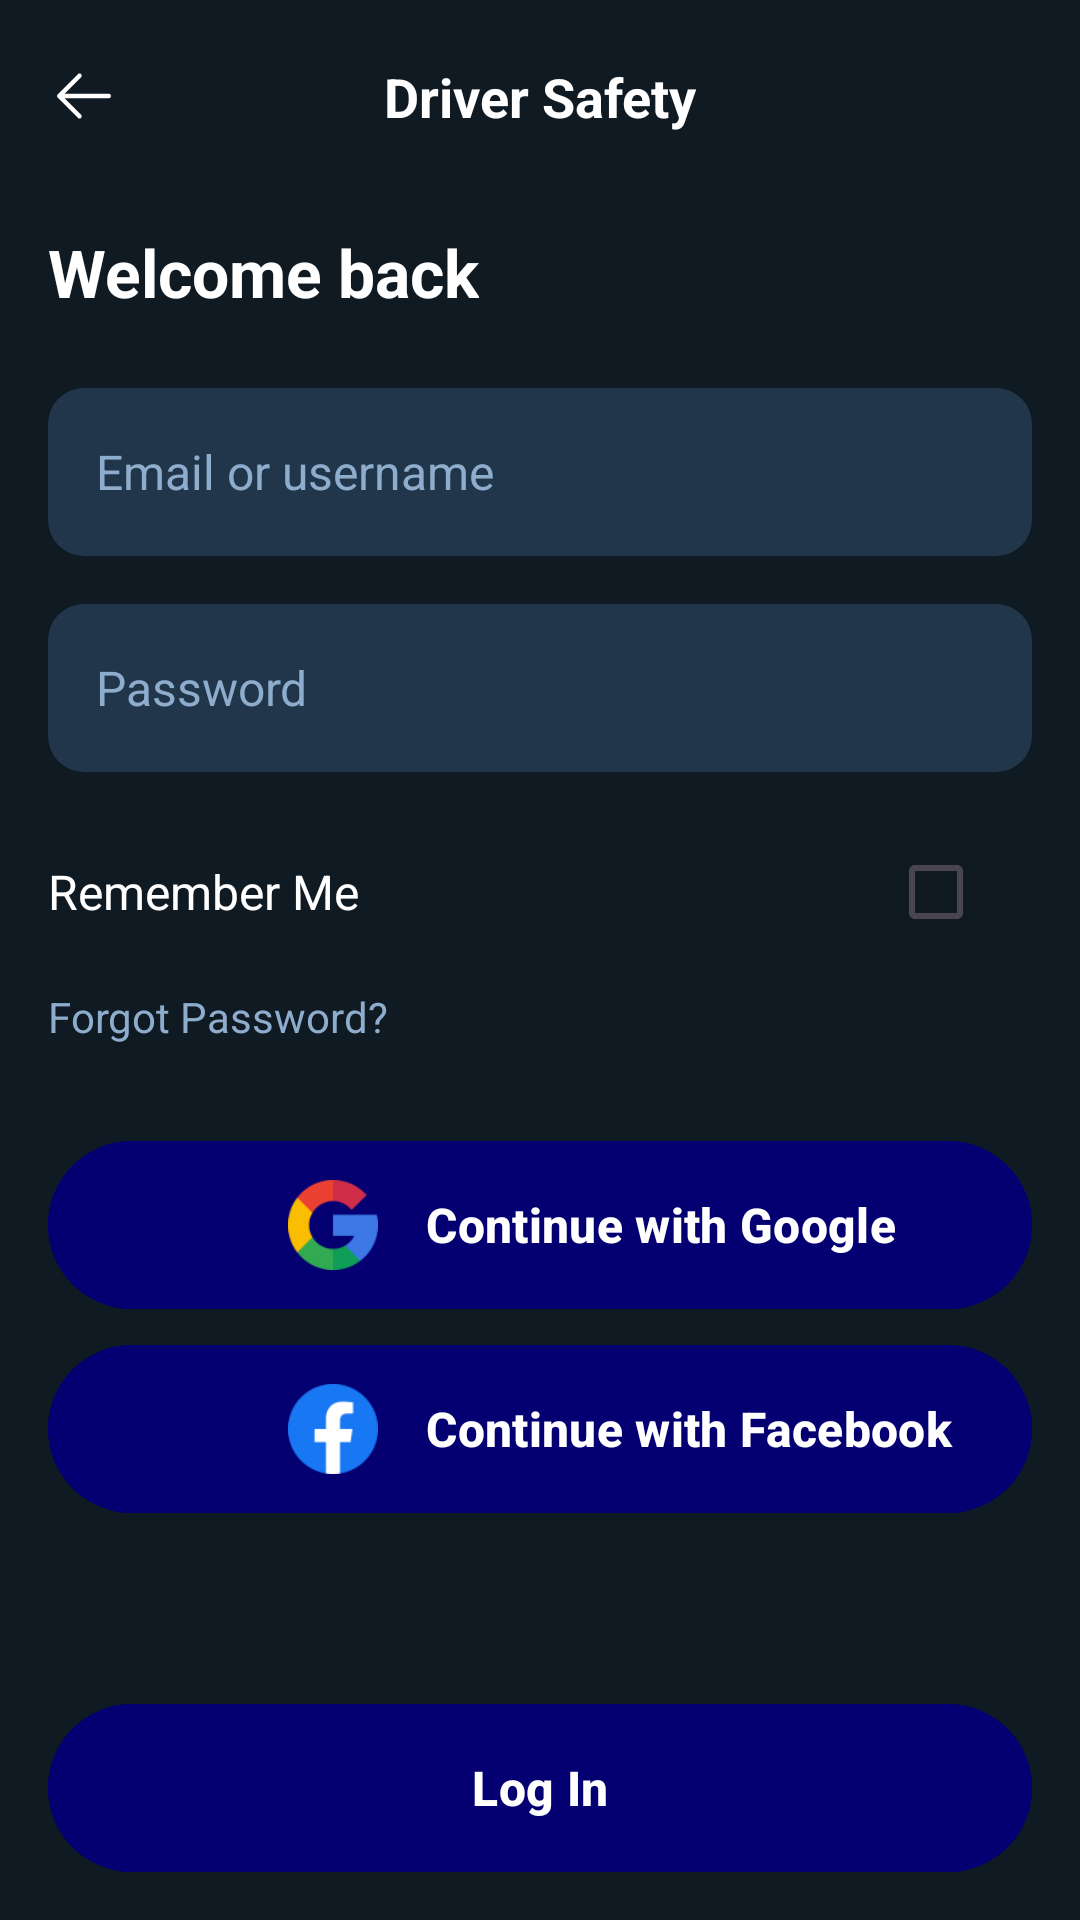

Android layout source for this screen:
<!-- AndroidManifest.xml: application theme Theme.DriverSafety -->
<!-- res/layout/activity_login.xml -->
<?xml version="1.0" encoding="utf-8"?>
<androidx.constraintlayout.widget.ConstraintLayout
    xmlns:android="http://schemas.android.com/apk/res/android"
    xmlns:app="http://schemas.android.com/apk/res-auto"
    xmlns:tools="http://schemas.android.com/tools"
    android:layout_width="match_parent"
    android:layout_height="match_parent"
    android:background="#101a23"
    tools:context=".login">

    <ImageView
        android:id="@+id/btnBack"
        android:layout_width="48dp"
        android:layout_height="48dp"
        android:padding="12dp"
        android:src="@drawable/ic_back_arrow"
        android:layout_marginStart="4dp"
        android:layout_marginTop="8dp"
        android:contentDescription="Go Back"
        app:layout_constraintStart_toStartOf="parent"
        app:layout_constraintTop_toTopOf="parent" />

    <TextView
        android:id="@+id/headerTitle"
        android:layout_width="0dp"
        android:layout_height="wrap_content"
        android:text="Driver Safety"
        android:textColor="#FFFFFF"
        android:textSize="18sp"
        android:textStyle="bold"
        android:gravity="center"
        android:layout_marginEnd="52dp"
        app:layout_constraintBottom_toBottomOf="@id/btnBack"
        app:layout_constraintEnd_toEndOf="parent"
        app:layout_constraintStart_toEndOf="@id/btnBack"
        app:layout_constraintTop_toTopOf="@id/btnBack" />

    <ScrollView
        android:layout_width="match_parent"
        android:layout_height="0dp"
        android:fillViewport="true"
        app:layout_constraintBottom_toTopOf="@+id/btnLogIn"
        app:layout_constraintTop_toBottomOf="@+id/btnBack">

        <LinearLayout
            android:layout_width="match_parent"
            android:layout_height="wrap_content"
            android:orientation="vertical"
            android:paddingHorizontal="16dp"
            android:paddingTop="20dp">

            <TextView
                android:layout_width="wrap_content"
                android:layout_height="wrap_content"
                android:text="Welcome back"
                android:textColor="#FFFFFF"
                android:textSize="22sp"
                android:textStyle="bold"
                android:layout_marginBottom="24dp" />

            <EditText
                android:id="@+id/etEmail"
                android:layout_width="match_parent"
                android:layout_height="56dp"
                android:background="@drawable/bg_input_field"
                android:hint="Email or username"
                android:textColorHint="#8eadcc"
                android:textColor="#FFFFFF"
                android:paddingHorizontal="16dp"
                android:textSize="16sp"
                android:inputType="textEmailAddress"
                android:layout_marginBottom="16dp" />

            <EditText
                android:id="@+id/etPassword"
                android:layout_width="match_parent"
                android:layout_height="56dp"
                android:background="@drawable/bg_input_field"
                android:hint="Password"
                android:textColorHint="#8eadcc"
                android:textColor="#FFFFFF"
                android:paddingHorizontal="16dp"
                android:textSize="16sp"
                android:inputType="textPassword"
                android:layout_marginBottom="16dp" />

            <LinearLayout
                android:layout_width="match_parent"
                android:layout_height="wrap_content"
                android:orientation="horizontal"
                android:gravity="center_vertical"
                android:layout_marginBottom="8dp">

                <TextView
                    android:layout_width="0dp"
                    android:layout_height="wrap_content"
                    android:layout_weight="1"
                    android:text="Remember Me"
                    android:textColor="#FFFFFF"
                    android:textSize="16sp" />

                <CheckBox
                    android:id="@+id/cbRememberMe"
                    android:layout_width="wrap_content"
                    android:layout_height="wrap_content"
                    android:buttonTint="#0680f9" />
            </LinearLayout>

            <TextView
                android:id="@+id/tvForgotPassword"
                android:layout_width="wrap_content"
                android:layout_height="wrap_content"
                android:text="Forgot Password?"
                android:textColor="#8eadcc"
                android:textSize="14sp"
                android:layout_marginBottom="32dp"
                style="@style/Widget.MaterialComponents.TextView" />

            <com.google.android.material.button.MaterialButton
                android:id="@+id/btnGoogle"
                android:layout_width="match_parent"
                android:layout_height="56dp"
                android:text="Continue with Google"
                android:textAllCaps="false"
                android:textSize="16sp"
                android:gravity="center_vertical"
                android:textStyle="bold"
                android:textColor="#FFFFFF"
                app:icon="@drawable/google"
                app:iconSize="30dp"
                app:cornerRadius="28dp"
                app:iconPadding="16dp"
                app:iconTint="@null"
                app:iconGravity="textStart"
                android:backgroundTint="#040071"
                android:paddingStart="80dp"
                android:layout_marginBottom="12dp"
                android:insetTop="0dp"
                android:insetBottom="0dp"
                />

            <com.google.android.material.button.MaterialButton
                android:id="@+id/btnFacebook"
                android:layout_width="match_parent"
                android:layout_height="56dp"
                android:text="Continue with Facebook"
                android:textAllCaps="false"
                android:textSize="16sp"
                android:gravity="center_vertical"
                android:textStyle="bold"
                android:textColor="#FFFFFF"
                app:icon="@drawable/fb"
                app:iconSize="30dp"
                app:cornerRadius="28dp"
                app:iconPadding="16dp"
                app:iconTint="@null"
                app:iconGravity="textStart"
                android:backgroundTint="#040071"
                android:paddingStart="80dp"
                android:layout_marginBottom="24dp"
                android:insetTop="0dp"
                android:insetBottom="0dp" />

        </LinearLayout>
    </ScrollView>

    <com.google.android.material.button.MaterialButton
        android:id="@+id/btnLogIn"
        android:layout_width="match_parent"
        android:layout_height="56dp"
        android:layout_margin="16dp"
        android:text="Log In"
        android:textAllCaps="false"
        android:textSize="16sp"
        android:textStyle="bold"
        android:textColor="#FFFFFF"
        app:cornerRadius="28dp"
        android:backgroundTint="#040071"
        app:layout_constraintBottom_toBottomOf="parent"
        app:layout_constraintStart_toStartOf="parent"
        app:layout_constraintEnd_toEndOf="parent"
        android:insetTop="0dp"
        android:insetBottom="0dp"/>

</androidx.constraintlayout.widget.ConstraintLayout>
<!-- resources referenced by this layout -->
<resources>
  <!-- drawable bg_input_field (drawable) -->
  <?xml version="1.0" encoding="utf-8"?>
  <shape xmlns:android="http://schemas.android.com/apk/res/android"
      android:shape="rectangle">
      <solid android:color="#21364a" />
      <corners android:radius="12dp" />
  </shape>
  <!-- drawable fb: png bitmap (drawable, 1862 bytes) -->
  <!-- drawable google: png bitmap (drawable, 2329 bytes) -->
  <!-- drawable ic_back_arrow (drawable) -->
  <vector xmlns:android="http://schemas.android.com/apk/res/android"
      android:width="24dp"
      android:height="24dp"
      android:viewportWidth="256"
      android:viewportHeight="256">
      <path
          android:fillColor="#FFFFFF"
          android:pathData="M224,128a8,8,0,0,1-8,8H59.31l58.35,58.34a8,8,0,0,1-11.32,11.32l-72-72a8,8,0,0,1,0-11.32l72-72a8,8,0,0,1,11.32,11.32L59.31,120H216A8,8,0,0,1,224,128Z"/>
  </vector>
  <style name="Theme.DriverSafety" parent="Base.Theme.DriverSafety" />
  <style name="Base.Theme.DriverSafety" parent="Theme.Material3.DayNight.NoActionBar">
          
          
      </style>
</resources>
